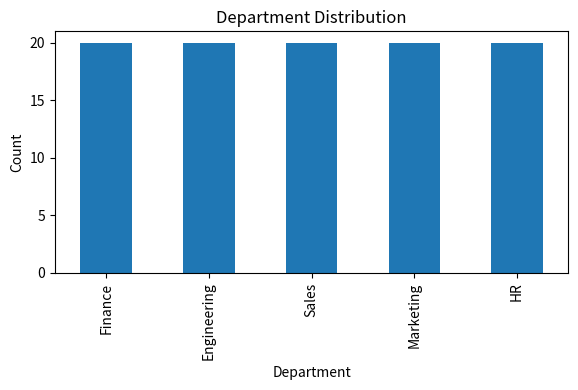

Write Python code to recreate this figure.
import pandas as pd
import matplotlib.pyplot as plt

# Sample employee dataset
data = {
    "EmployeeID": range(1, 101),
    "Department": [
        "HR" if i % 5 == 0 else
        "Finance" if i % 5 == 1 else
        "Engineering" if i % 5 == 2 else
        "Sales" if i % 5 == 3 else
        "Marketing"
        for i in range(1, 101)
    ],
    "Region": ["North", "South", "East", "West"] * 25
}

df = pd.DataFrame(data)

# ✅ Calculate frequency count for HR
hr_count = (df["Department"] == "HR").sum()
print("Frequency count for HR department:", hr_count)

# ✅ Plot histogram of departments
plt.figure(figsize=(6,4))
df["Department"].value_counts().plot(kind="bar")
plt.title("Department Distribution")
plt.xlabel("Department")
plt.ylabel("Count")
plt.tight_layout()
plt.savefig("chart.png")

# ✅ Save HTML report
with open("employee_report.html", "w") as f:
    f.write(f"""
    <html>
    <head><title>Employee Performance Analysis</title></head>
    <body>
        <h2>Employee Performance Analysis</h2>
        <p>Email: 23f1000504@ds.study.iitm.ac.in</p>
        <p><b>Frequency count for HR department: {hr_count}</b></p>
        <img src="chart.png" alt="Histogram" width="500">
    </body>
    </html>
    """)
